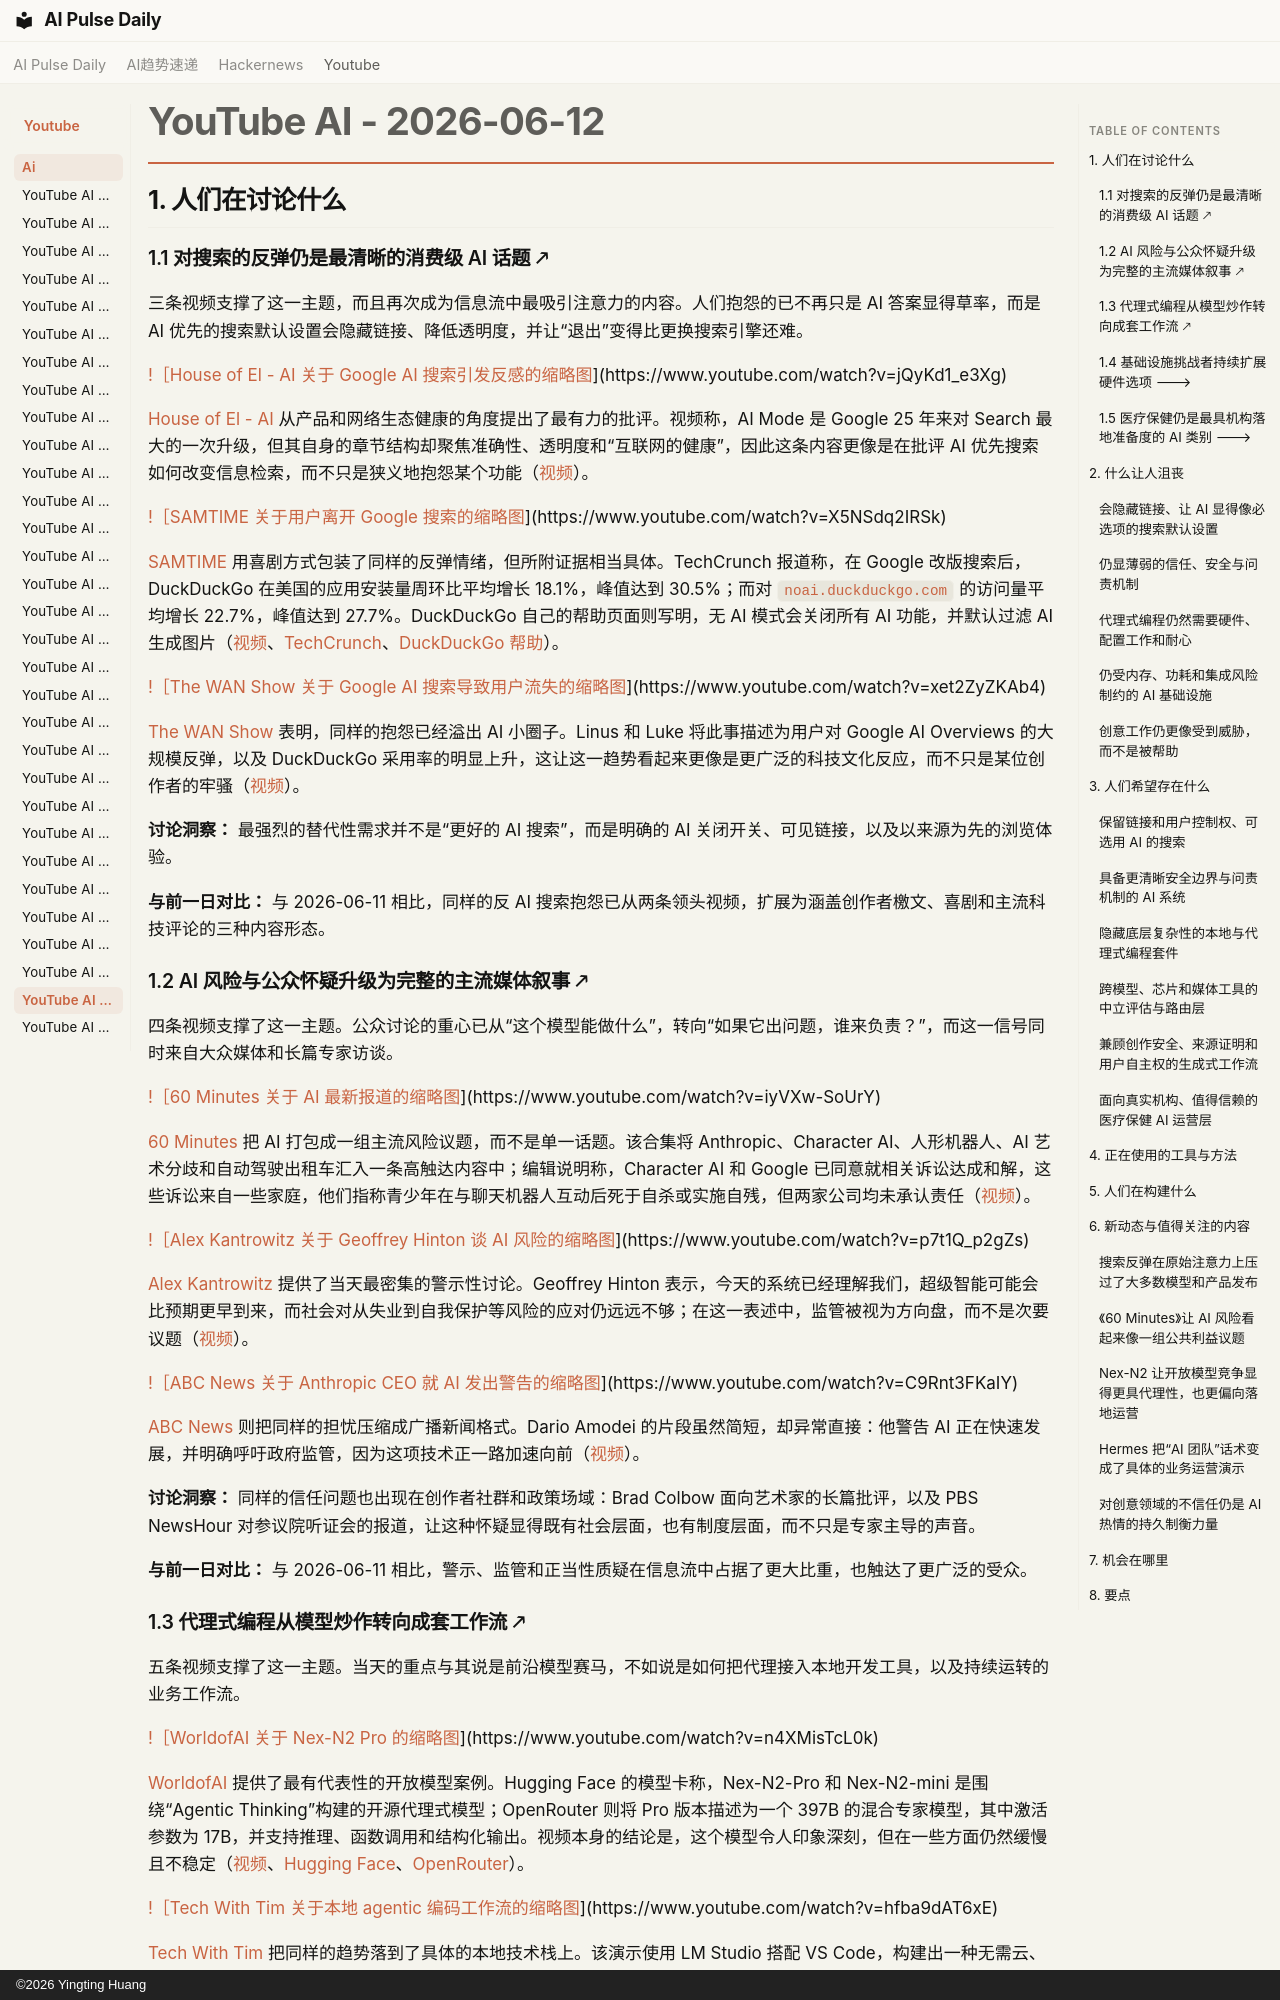

repository: vibewatch/vibewatch.github.io · page: youtube/ai/2026-06-12.zh/index.html · generator: mkdocs · copyright: ©2026 Yingting Huang

# YouTube AI - 2026-06-12

## 1. 人们在讨论什么

### 1.1 对搜索的反弹仍是最清晰的消费级 AI 话题 🡕

三条视频支撑了这一主题，而且再次成为信息流中最吸引注意力的内容。人们抱怨的已不再只是 AI 答案显得草率，而是 AI 优先的搜索默认设置会隐藏链接、降低透明度，并让“退出”变得比更换搜索引擎还难。

[!［House of El - AI 关于 Google AI 搜索引发反感的缩略图](https://i.ytimg.com/vi/jQyKd1_e3Xg/maxresdefault.jpg)](https://www.youtube.com/watch?v=jQyKd1_e3Xg)

[House of El - AI](https://www.youtube.com/channel/UCsoc5Ad-fC7wWie2PH4rPcw) 从产品和网络生态健康的角度提出了最有力的批评。视频称，AI Mode 是 Google 25 年来对 Search 最大的一次升级，但其自身的章节结构却聚焦准确性、透明度和“互联网的健康”，因此这条内容更像是在批评 AI 优先搜索如何改变信息检索，而不只是狭义地抱怨某个功能（[视频](https://www.youtube.com/watch?v=jQyKd1_e3Xg)）。

[!［SAMTIME 关于用户离开 Google 搜索的缩略图](https://i.ytimg.com/vi/X5NSdq2IRSk/maxresdefault.jpg)](https://www.youtube.com/watch?v=X5NSdq2IRSk)

[SAMTIME](https://www.youtube.com/channel/UCd6vEDS3SOhWbXZrxbrf_bw) 用喜剧方式包装了同样的反弹情绪，但所附证据相当具体。TechCrunch 报道称，在 Google 改版搜索后，DuckDuckGo 在美国的应用安装量周环比平均增长 18.1%，峰值达到 30.5%；而对 `noai.duckduckgo.com` 的访问量平均增长 22.7%，峰值达到 27.7%。DuckDuckGo 自己的帮助页面则写明，无 AI 模式会关闭所有 AI 功能，并默认过滤 AI 生成图片（[视频](https://www.youtube.com/watch?v=X5NSdq2IRSk)、[TechCrunch](https://techcrunch.com/2026/05/26/duckduckgo-installs-are-up-30-as-users-reject-being-force-fed-googles-ai-search/)、[DuckDuckGo 帮助](https://duckduckgo.com/duckduckgo-help-pages/ai-features/about-noaiduckduckgocom)）。

[!［The WAN Show 关于 Google AI 搜索导致用户流失的缩略图](https://i.ytimg.com/vi/xet2ZyZKAb4/maxresdefault.jpg)](https://www.youtube.com/watch?v=xet2ZyZKAb4)

[The WAN Show](https://www.youtube.com/channel/UCFLFc8Lpbwt4jPtY1_Ai5yA) 表明，同样的抱怨已经溢出 AI 小圈子。Linus 和 Luke 将此事描述为用户对 Google AI Overviews 的大规模反弹，以及 DuckDuckGo 采用率的明显上升，这让这一趋势看起来更像是更广泛的科技文化反应，而不只是某位创作者的牢骚（[视频](https://www.youtube.com/watch?v=xet2ZyZKAb4)）。

**讨论洞察：** 最强烈的替代性需求并不是“更好的 AI 搜索”，而是明确的 AI 关闭开关、可见链接，以及以来源为先的浏览体验。

**与前一日对比：** 与 2026-06-11 相比，同样的反 AI 搜索抱怨已从两条领头视频，扩展为涵盖创作者檄文、喜剧和主流科技评论的三种内容形态。

### 1.2 AI 风险与公众怀疑升级为完整的主流媒体叙事 🡕

四条视频支撑了这一主题。公众讨论的重心已从“这个模型能做什么”，转向“如果它出问题，谁来负责？”，而这一信号同时来自大众媒体和长篇专家访谈。

[!［60 Minutes 关于 AI 最新报道的缩略图](https://i.ytimg.com/vi/iyVXw-SoUrY/maxresdefault.jpg)](https://www.youtube.com/watch?v=iyVXw-SoUrY)

[60 Minutes](https://www.youtube.com/channel/UCsN32BtMd0IoByjJRNF12cw) 把 AI 打包成一组主流风险议题，而不是单一话题。该合集将 Anthropic、Character AI、人形机器人、AI 艺术分歧和自动驾驶出租车汇入一条高触达内容中；编辑说明称，Character AI 和 Google 已同意就相关诉讼达成和解，这些诉讼来自一些家庭，他们指称青少年在与聊天机器人互动后死于自杀或实施自残，但两家公司均未承认责任（[视频](https://www.youtube.com/watch?v=iyVXw-SoUrY)）。

[!［Alex Kantrowitz 关于 Geoffrey Hinton 谈 AI 风险的缩略图](https://i.ytimg.com/vi/p7t1Q_p2gZs/maxresdefault.jpg)](https://www.youtube.com/watch?v=p7t1Q_p2gZs)

[Alex Kantrowitz](https://www.youtube.com/channel/UCye1YedIypHffYb8k6Gp9wg) 提供了当天最密集的警示性讨论。Geoffrey Hinton 表示，今天的系统已经理解我们，超级智能可能会比预期更早到来，而社会对从失业到自我保护等风险的应对仍远远不够；在这一表述中，监管被视为方向盘，而不是次要议题（[视频](https://www.youtube.com/watch?v=p7t1Q_p2gZs)）。

[!［ABC News 关于 Anthropic CEO 就 AI 发出警告的缩略图](https://i.ytimg.com/vi/C9Rnt3FKaIY/maxresdefault.jpg)](https://www.youtube.com/watch?v=C9Rnt3FKaIY)

[ABC News](https://www.youtube.com/channel/UCBi2mrWuNuyYy4gbM6fU18Q) 则把同样的担忧压缩成广播新闻格式。Dario Amodei 的片段虽然简短，却异常直接：他警告 AI 正在快速发展，并明确呼吁政府监管，因为这项技术正一路加速向前（[视频](https://www.youtube.com/watch?v=C9Rnt3FKaIY)）。

**讨论洞察：** 同样的信任问题也出现在创作者社群和政策场域：Brad Colbow 面向艺术家的长篇批评，以及 PBS NewsHour 对参议院听证会的报道，让这种怀疑显得既有社会层面，也有制度层面，而不只是专家主导的声音。

**与前一日对比：** 与 2026-06-11 相比，警示、监管和正当性质疑在信息流中占据了更大比重，也触达了更广泛的受众。
